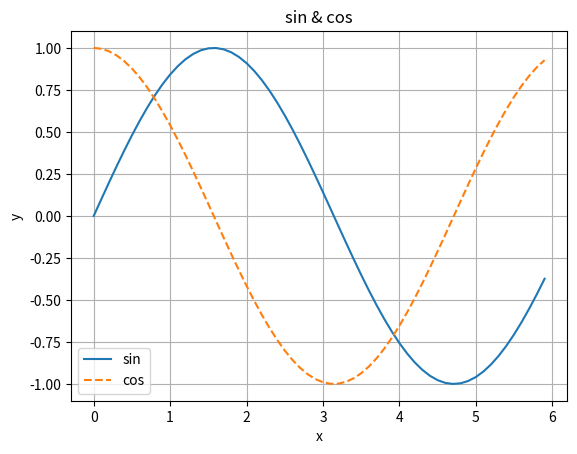

Python code for this plot:
import numpy as np
import matplotlib.pyplot as plt

x = np.arange(0, 6, 0.1)
y1 = np.sin(x)
y2 = np.cos(x)

plt.plot(x, y1, '-')
plt.plot(x, y2, '--')

plt.xlabel('x')
plt.ylabel('y')

plt.title('sin & cos')
plt.legend(['sin', 'cos'])
plt.grid(True)

plt.show()
